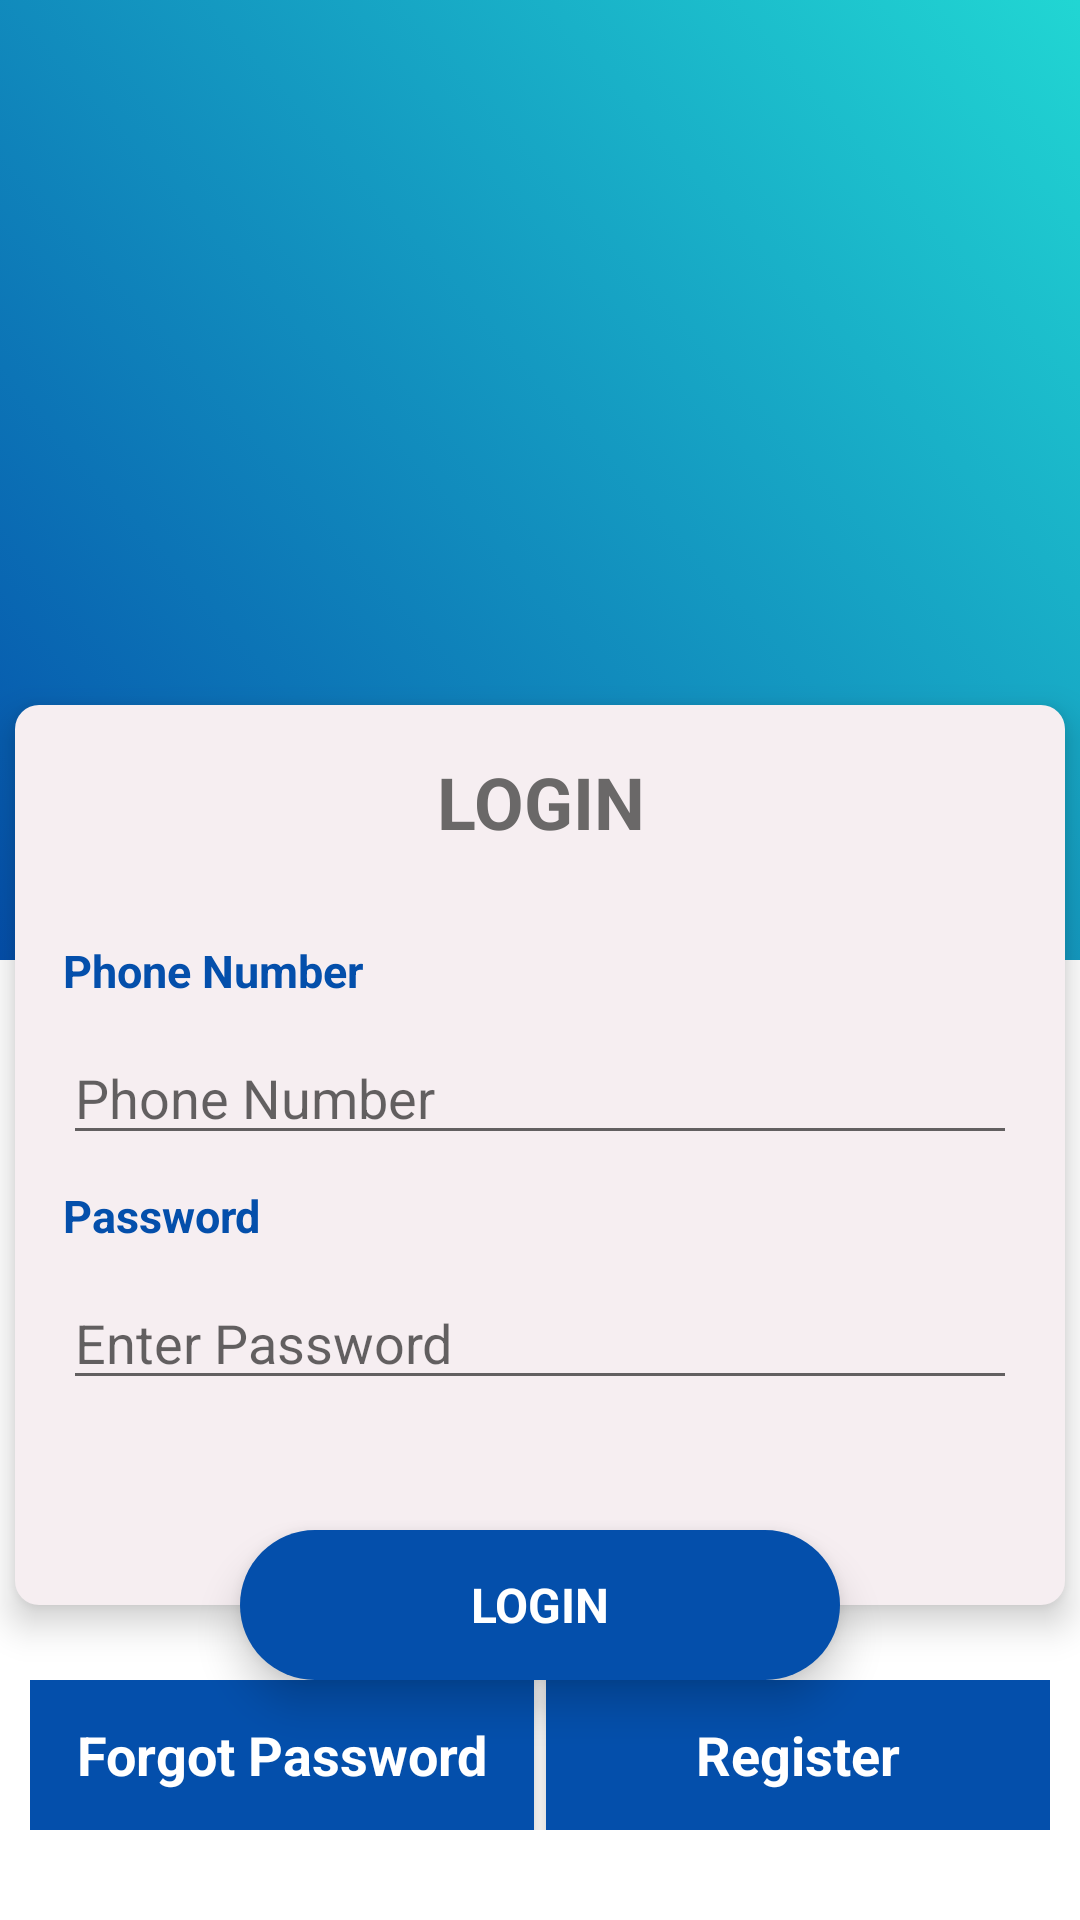

Write the Android layout XML for this screen, with the resource values it uses.
<!-- AndroidManifest.xml: application theme Theme.LetsHike -->
<!-- res/layout/fragment_login.xml -->
<?xml version="1.0" encoding="utf-8"?>
<androidx.constraintlayout.widget.ConstraintLayout xmlns:android="http://schemas.android.com/apk/res/android"
    xmlns:app="http://schemas.android.com/apk/res-auto"
    xmlns:tools="http://schemas.android.com/tools"
    android:id="@+id/login_container"
    android:layout_width="match_parent"
    android:layout_height="match_parent"
    tools:context=".ui.login_and_register.login.LoginFragment"
    >

  <LinearLayout
      android:id="@+id/top_frame"
      android:layout_width="0dp"
      android:layout_height="0dp"
      android:background="@drawable/double_color_background"
      android:orientation="horizontal"
      app:layout_constraintBottom_toTopOf="@id/bottom_frame"
      app:layout_constraintEnd_toEndOf="parent"
      app:layout_constraintStart_toStartOf="parent"
      app:layout_constraintTop_toTopOf="parent"
      />

  <TextView
      android:id="@+id/login_button"
      android:layout_width="200dp"
      android:layout_height="50dp"
      android:layout_marginTop="430dp"
      android:background="@drawable/round_kona_view"
      android:elevation="8dp"
      android:gravity="center"
      android:text="LOGIN"
      android:textColor="@color/white"
      android:textSize="16sp"
      android:textStyle="bold"
      app:layout_constraintBottom_toBottomOf="parent"
      app:layout_constraintEnd_toEndOf="parent"
      app:layout_constraintStart_toStartOf="parent"
      app:layout_constraintTop_toTopOf="parent"
      />

  <LinearLayout
      android:id="@+id/bottom_frame"
      android:layout_width="0dp"
      android:layout_height="0dp"
      android:orientation="horizontal"
      app:layout_constraintBottom_toBottomOf="parent"
      app:layout_constraintEnd_toEndOf="parent"
      app:layout_constraintStart_toStartOf="parent"
      app:layout_constraintTop_toBottomOf="@+id/top_frame"
      />

  <androidx.constraintlayout.widget.ConstraintLayout
      android:id="@+id/login_frame"
      android:layout_width="350dp"
      android:layout_height="300dp"
      android:layout_marginTop="130dp"
      android:background="@drawable/round_corner"
      android:elevation="7dp"
      android:orientation="horizontal"
      android:padding="16dp"
      app:layout_constraintBottom_toBottomOf="parent"
      app:layout_constraintEnd_toEndOf="parent"
      app:layout_constraintStart_toStartOf="parent"
      app:layout_constraintTop_toTopOf="parent"
      >

    <TextView
        android:id="@+id/login_textView"
        android:layout_width="match_parent"
        android:layout_height="wrap_content"
        android:gravity="center"
        android:text="@string/login"
        android:textColor="#6A6868"
        android:textSize="24sp"
        android:textStyle="bold"
        app:layout_constraintBottom_toTopOf="@+id/phone_number_text"
        app:layout_constraintEnd_toEndOf="parent"
        app:layout_constraintStart_toStartOf="parent"
        />

    <TextView
        android:id="@+id/phone_number_text"
        android:layout_width="match_parent"
        android:layout_height="wrap_content"
        android:layout_marginTop="30dp"
        android:gravity="start"
        android:textStyle="bold"
        android:text="@string/phone_number"
        android:textColor="#044fab"
        android:textSize="15sp"
        app:layout_constraintEnd_toEndOf="parent"
        app:layout_constraintStart_toStartOf="parent"
        app:layout_constraintTop_toBottomOf="@+id/login_textView"
        />

    <EditText
        android:id="@+id/login_phone_number_editText"
        android:layout_width="match_parent"
        android:layout_height="wrap_content"
        android:layout_marginTop="10dp"
        android:autofillHints="true"
        android:hint="@string/phone_number"
        android:inputType="phone"
        app:layout_constraintEnd_toEndOf="parent"
        app:layout_constraintStart_toStartOf="parent"
        app:layout_constraintTop_toBottomOf="@+id/phone_number_text"
        />

    <TextView
        android:id="@+id/password_input"
        android:layout_width="match_parent"
        android:layout_height="wrap_content"
        android:layout_marginTop="10dp"
        android:gravity="start"
        android:text="@string/password"
        android:textColor="#044fab"
        android:textStyle="bold"
        android:textSize="15sp"
        app:layout_constraintEnd_toEndOf="parent"
        app:layout_constraintStart_toStartOf="parent"
        app:layout_constraintTop_toBottomOf="@+id/login_phone_number_editText"
        />

    <EditText
        android:id="@+id/login_password_editText"
        android:layout_width="match_parent"
        android:layout_height="wrap_content"
        android:layout_marginTop="10dp"
        android:hint="Enter Password"
        android:inputType="textPassword"
        app:layout_constraintEnd_toEndOf="parent"
        app:layout_constraintStart_toStartOf="parent"
        app:layout_constraintTop_toBottomOf="@+id/password_input"
        />
  </androidx.constraintlayout.widget.ConstraintLayout>

  <androidx.constraintlayout.widget.ConstraintLayout
      android:id="@+id/register_and_forgot_password_container"
      android:layout_width="match_parent"
      android:layout_height="50dp"
      android:layout_marginTop="20dp"
      android:layout_marginBottom="30dp"
      android:paddingStart="10dp"
      android:paddingEnd="10dp"
      app:layout_constraintBottom_toBottomOf="parent"
      app:layout_constraintEnd_toEndOf="parent"
      app:layout_constraintStart_toStartOf="parent"
      >


    <TextView
        android:id="@+id/forgot_password"
        android:layout_width="0dp"
        android:layout_height="0dp"
        android:layout_marginEnd="2dp"
        android:background="#044fab"
        android:elevation="5dp"
        android:gravity="center"
        android:text="Forgot Password"
        android:textColor="@color/white"
        android:textSize="18sp"
        android:textStyle="bold"
        app:layout_constraintBottom_toBottomOf="parent"
        app:layout_constraintEnd_toStartOf="@id/register_textView"
        app:layout_constraintStart_toStartOf="parent"
        app:layout_constraintTop_toTopOf="parent"
        />


    <TextView
        android:id="@+id/register_textView"
        android:layout_width="0dp"
        android:layout_height="0dp"
        android:layout_marginStart="2dp"
        android:background="#044fab"
        android:elevation="5dp"
        android:gravity="center"
        android:text="Register"
        android:textColor="@color/white"
        android:textSize="18sp"
        android:textStyle="bold"
        app:layout_constraintBottom_toBottomOf="parent"
        app:layout_constraintEnd_toEndOf="parent"
        app:layout_constraintStart_toEndOf="@id/forgot_password"
        app:layout_constraintTop_toTopOf="parent"

        />

  </androidx.constraintlayout.widget.ConstraintLayout>


  <androidx.constraintlayout.widget.ConstraintLayout
      android:id="@+id/login_image_container"
      android:layout_width="0dp"
      android:layout_height="0dp"
      android:padding="16dp"
      app:layout_constraintBottom_toTopOf="@id/login_frame"
      app:layout_constraintEnd_toEndOf="parent"
      app:layout_constraintStart_toStartOf="parent"
      app:layout_constraintTop_toTopOf="parent"
      >

    <ImageView
        android:id="@+id/login_imageView"
        android:layout_width="100dp"
        android:layout_height="100dp"
        android:background="@drawable/circle_image"
        app:layout_constraintBottom_toBottomOf="parent"
        app:layout_constraintEnd_toEndOf="parent"
        app:layout_constraintStart_toStartOf="parent"
        app:layout_constraintTop_toTopOf="parent"
    android:src="@drawable/ic_car"
        />

  </androidx.constraintlayout.widget.ConstraintLayout>


</androidx.constraintlayout.widget.ConstraintLayout>
<!-- resources referenced by this layout -->
<resources>
  <color name="white">#FFFFFFFF</color>
  <!-- drawable circle_image (drawable) -->
  <shape xmlns:android="http://schemas.android.com/apk/res/android"
      android:innerRadius="0dp"
      android:shape="ring"
      android:thicknessRatio="1.9"
      android:useLevel="false" >
    <solid android:color="@android:color/transparent" />
  </shape>
  <!-- drawable double_color_background (drawable) -->
  <?xml version="1.0" encoding="utf-8"?>
  <animation-list xmlns:android="http://schemas.android.com/apk/res/android">
    <item
        android:drawable="@drawable/gradient_1"
        android:duration="4000" />
    <item
        android:drawable="@drawable/gradient_2"
        android:duration="4000" />
  </animation-list>
  <!-- drawable round_corner (drawable) -->
  <shape xmlns:android="http://schemas.android.com/apk/res/android"
      android:shape="rectangle">
  
    <solid android:color="#f6eef1" />
  
    <padding
        android:bottom="1dp"
        android:left="1dp"
        android:right="1dp"
        android:top="1dp" />
  
    <corners android:radius="8dp" />
  
  </shape>
  <!-- drawable round_kona_view (drawable) -->
  <?xml version="1.0" encoding="utf-8"?>
  <shape xmlns:android="http://schemas.android.com/apk/res/android" >
  
    <solid android:color="#044fab" />
  
    <padding
        android:left="1dp"
        android:right="1dp"
        android:bottom="1dp"
        android:top="1dp" />
  
    <corners android:radius="40dp" />
  </shape>
  <string name="login">LOGIN</string>
  <string name="password">Password</string>
  <string name="phone_number">Phone Number</string>
  <style name="Theme.LetsHike" parent="Theme.MaterialComponents.DayNight.NoActionBar">
      
      <item name="colorPrimary">@color/purple_500</item>
      <item name="colorPrimaryVariant">@color/purple_700</item>
      <item name="colorOnPrimary">@color/white</item>
      
      <item name="colorSecondary">@color/teal_200</item>
      <item name="colorSecondaryVariant">@color/teal_700</item>
      <item name="colorOnSecondary">@color/black</item>
      
      <item name="android:statusBarColor" tools:targetApi="l">?attr/colorPrimaryVariant</item>
      
    </style>
  <!-- drawable gradient_1 (drawable) -->
  <?xml version="1.0" encoding="utf-8"?>
    <shape xmlns:android="http://schemas.android.com/apk/res/android">
      <gradient
          android:angle="225"
          android:endColor="#044fab"
          android:startColor="#21d6d3" />
    </shape>
  <!-- drawable gradient_2 (drawable) -->
  <?xml version="1.0" encoding="utf-8"?>
  <shape xmlns:android="http://schemas.android.com/apk/res/android">
    <gradient
        android:angle="45"
        android:endColor="#933c94"
        android:startColor="#517f95" />
  </shape>
  <color name="purple_500">#FF6200EE</color>
  <color name="purple_700">#FF3700B3</color>
  <color name="teal_200">#FF03DAC5</color>
  <color name="teal_700">#FF018786</color>
  <color name="black">#FF000000</color>
</resources>
